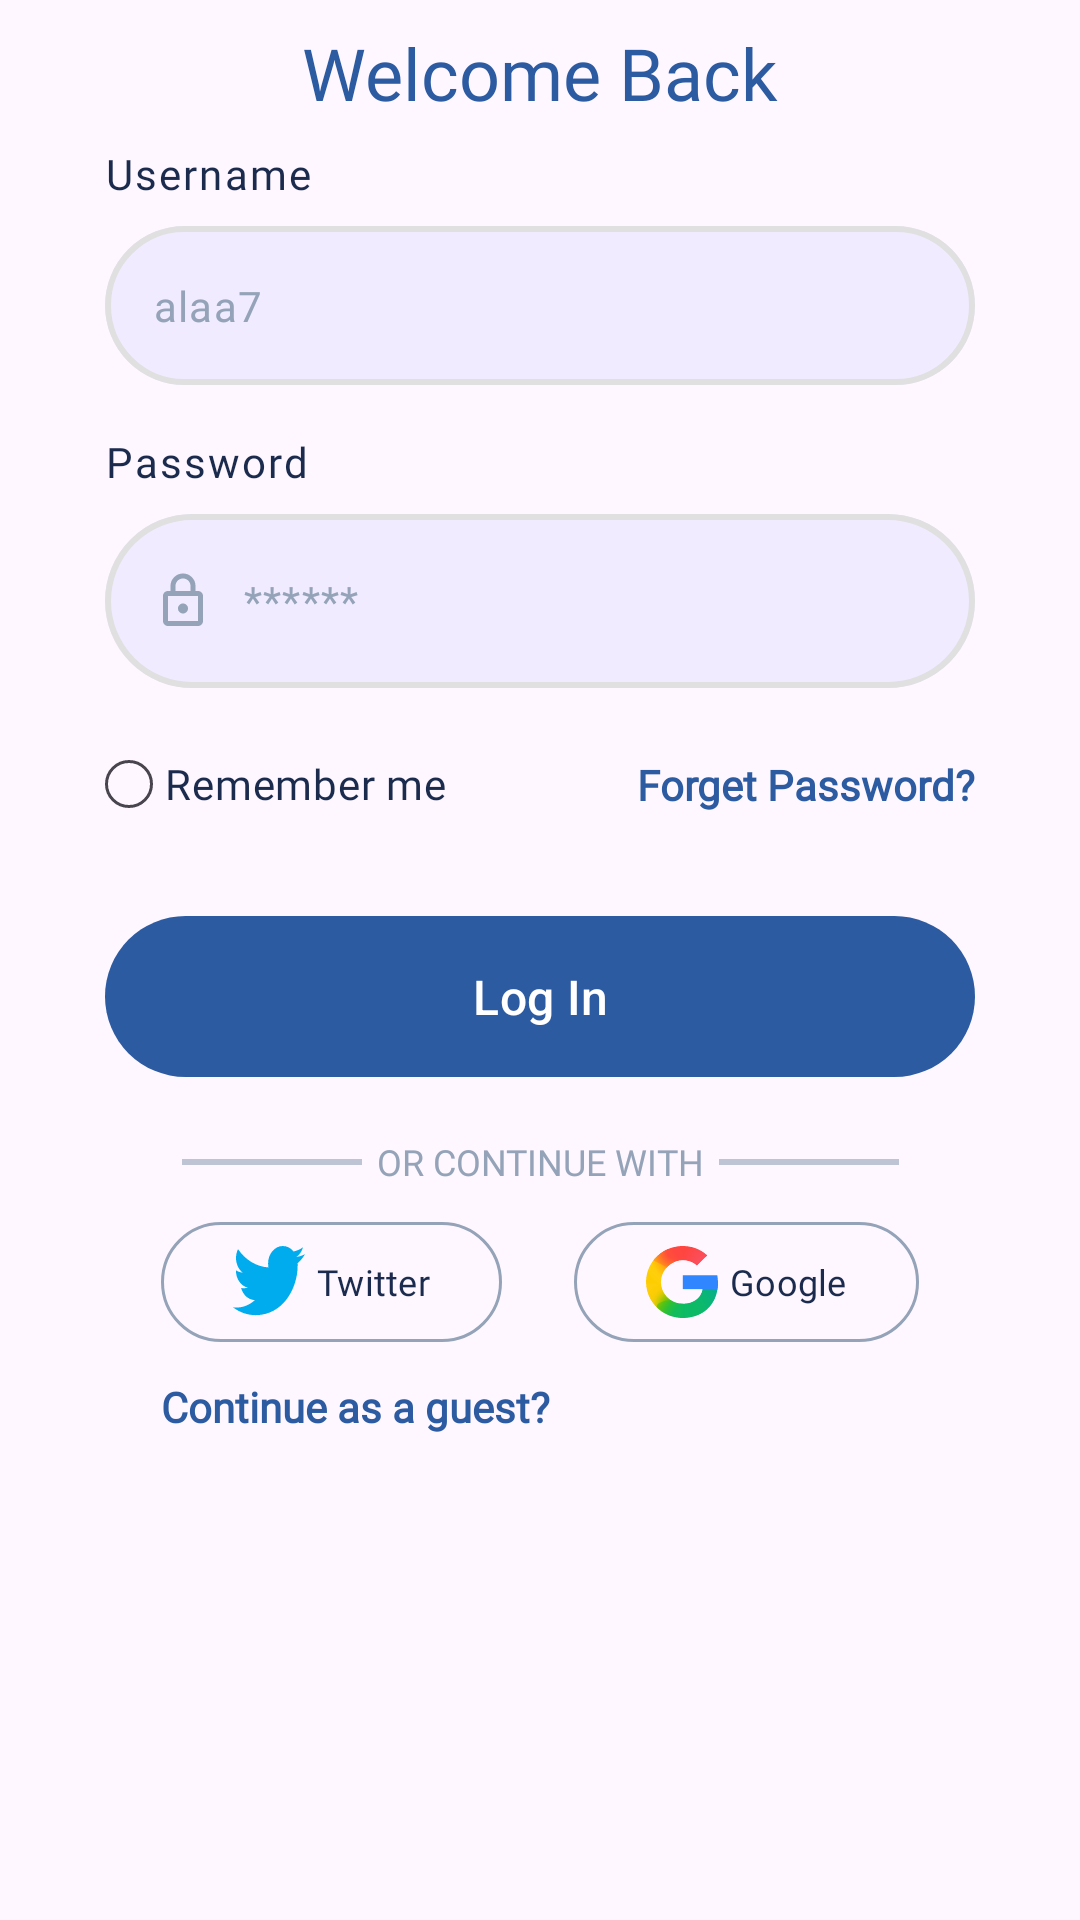

Write the Android layout XML for this screen, with the resource values it uses.
<!-- AndroidManifest.xml: application theme Theme.FoodPlanner -->
<!-- res/layout/fragment_login.xml -->
<?xml version="1.0" encoding="utf-8"?>
<ScrollView
    xmlns:android="http://schemas.android.com/apk/res/android"
    xmlns:app="http://schemas.android.com/apk/res-auto"
    xmlns:tools="http://schemas.android.com/tools"
    android:layout_width="match_parent"
    android:layout_height="match_parent"
    android:fillViewport="true">

<androidx.constraintlayout.widget.ConstraintLayout xmlns:android="http://schemas.android.com/apk/res/android"
    xmlns:app="http://schemas.android.com/apk/res-auto"
    xmlns:tools="http://schemas.android.com/tools"
    android:layout_width="match_parent"
    android:layout_height="match_parent"
    tools:context=".presentation.auth.signup.SignUpFragment">

    <TextView
        android:id="@+id/create_account"
        android:layout_width="wrap_content"
        android:layout_height="wrap_content"
        android:fontFamily="@font/poppins_bold"
        android:paddingTop="@dimen/spacing_small"
        android:text="@string/welcome"
        android:textColor="@color/primaryColor"
        android:textSize="24sp"
        app:layout_constraintEnd_toEndOf="parent"
        app:layout_constraintStart_toStartOf="parent"
        app:layout_constraintTop_toTopOf="parent" />


    <TextView
        android:id="@+id/username_label"
        android:layout_width="wrap_content"
        android:layout_height="wrap_content"
        android:layout_marginTop="@dimen/spacing_small"
        android:fontFamily="@font/poppins_semibold"
        android:letterSpacing="0.05"
        android:text="@string/username"
        android:textColor="@color/navyBlueVariant"
        android:textSize="14sp"
        app:layout_constraintStart_toStartOf="@id/guideline_start"
        app:layout_constraintTop_toBottomOf="@id/create_account" />


    <com.google.android.material.textfield.TextInputLayout
        android:id="@+id/username_text_input_login"
        android:layout_width="0dp"
        android:layout_height="wrap_content"
        android:layout_marginTop="@dimen/spacing_small"
        app:boxBackgroundColor="@color/lightGrayVariant"
        app:boxBackgroundMode="outline"
        app:boxCornerRadiusBottomEnd="@dimen/dp_32"
        app:boxCornerRadiusBottomStart="@dimen/dp_32"
        app:boxCornerRadiusTopEnd="@dimen/dp_32"
        app:boxCornerRadiusTopStart="@dimen/dp_32"
        app:boxStrokeColor="@color/text_input_stroke"
        app:boxStrokeWidth="2dp"
        app:boxStrokeWidthFocused="2dp"
        app:hintEnabled="false"
        app:layout_constraintEnd_toEndOf="@id/guideline_end"
        app:layout_constraintStart_toStartOf="@id/guideline_start"
        app:layout_constraintTop_toBottomOf="@+id/username_label">

        <com.google.android.material.textfield.TextInputEditText
            android:layout_width="match_parent"
            android:layout_height="wrap_content"
            android:drawablePadding="10dp"
            android:fontFamily="@font/poppins"
            android:hint="@string/username_hint"
            android:textColorHint="@color/lightGray"
            android:textSize="14sp" />
    </com.google.android.material.textfield.TextInputLayout>

    <TextView
        android:id="@+id/password_label"
        android:layout_width="wrap_content"
        android:layout_height="wrap_content"
        android:layout_marginTop="@dimen/spacing_medium"
        android:fontFamily="@font/poppins_semibold"
        android:letterSpacing="0.05"
        android:text="@string/password_label"
        android:textColor="@color/navyBlueVariant"
        android:textSize="14sp"
        app:layout_constraintStart_toStartOf="@id/guideline_start"
        app:layout_constraintTop_toBottomOf="@id/username_text_input_login" />

    <com.google.android.material.textfield.TextInputLayout
        android:id="@+id/password_text_input_login"
        android:layout_width="0dp"
        android:layout_height="wrap_content"
        android:layout_marginTop="@dimen/spacing_small"
        app:boxBackgroundColor="@color/lightGrayVariant"
        app:boxBackgroundMode="outline"
        app:boxCornerRadiusBottomEnd="@dimen/dp_32"
        app:boxCornerRadiusBottomStart="@dimen/dp_32"
        app:boxCornerRadiusTopEnd="@dimen/dp_32"
        app:boxCornerRadiusTopStart="@dimen/dp_32"
        app:boxStrokeColor="@color/text_input_stroke"
        app:boxStrokeWidth="2dp"
        app:boxStrokeWidthFocused="2dp"
        app:hintEnabled="false"
        app:layout_constraintEnd_toEndOf="@id/guideline_end"
        app:layout_constraintStart_toStartOf="@id/guideline_start"
        app:layout_constraintTop_toBottomOf="@+id/password_label">

        <com.google.android.material.textfield.TextInputEditText
            android:id="@+id/password_input"
            android:layout_width="match_parent"
            android:layout_height="wrap_content"
            android:drawableStart="@drawable/icon_password"
            android:drawablePadding="10dp"
            android:fontFamily="@font/poppins"
            android:hint="@string/password_hint"
            android:inputType="textPassword"
            android:textColorHint="@color/lightGray"
            android:textSize="14sp" />
    </com.google.android.material.textfield.TextInputLayout>

    <com.google.android.material.checkbox.MaterialCheckBox
        android:id="@+id/remember_checkbox"
        android:layout_width="wrap_content"
        android:layout_height="wrap_content"
        android:layout_marginTop="@dimen/spacing_small"
        android:background="?attr/selectableItemBackgroundBorderless"
        android:button="@drawable/checkbox_circular"
        android:fontFamily="@font/poppins"
        android:paddingStart="4dp"
        android:text="@string/remember_me"
        android:textColor="@color/navyBlueVariant"
        android:textSize="14sp"
        app:layout_constraintStart_toStartOf="@id/guideline_start"
        app:layout_constraintTop_toBottomOf="@+id/password_text_input_login" />

    <TextView
        android:id="@+id/forgot_password"
        android:layout_width="wrap_content"
        android:layout_height="wrap_content"
        android:fontFamily="@font/poppins"
        android:text="@string/forget_password"
        android:textColor="@color/primaryColor"
        android:textSize="14sp"
        android:textStyle="bold"
        app:layout_constraintBottom_toBottomOf="@+id/remember_checkbox"
        app:layout_constraintEnd_toEndOf="@id/guideline_end"
        app:layout_constraintTop_toTopOf="@+id/remember_checkbox" />


    <com.google.android.material.button.MaterialButton
        android:id="@+id/signupBtn"
        android:layout_width="0dp"
        android:layout_height="wrap_content"
        android:layout_marginTop="@dimen/spacing_medium"

        android:paddingTop="16dp"
        android:paddingBottom="16dp"
        android:text="@string/login"
        android:textColor="@android:color/white"
        android:textSize="16sp"
        app:backgroundTint="@color/primaryColor"
        app:layout_constraintEnd_toEndOf="@id/guideline_end"
        app:layout_constraintStart_toStartOf="@id/guideline_start"
        app:layout_constraintTop_toBottomOf="@+id/remember_checkbox" />
    <View
        android:id="@+id/line_left"
        android:layout_width="60dp"
        android:layout_height="2dp"
        android:layout_marginEnd="5dp"
        android:alpha="0.6"
        android:background="@color/lightGray"
        app:layout_constraintEnd_toStartOf="@+id/tv_slogan"
        app:layout_constraintHorizontal_chainStyle="packed"
        app:layout_constraintStart_toStartOf="parent"
        app:layout_constraintTop_toTopOf="@id/tv_slogan"
        app:layout_constraintBottom_toBottomOf="@id/tv_slogan"
        />

    <TextView
        android:id="@+id/tv_slogan"
        android:layout_width="wrap_content"
        android:layout_height="wrap_content"
        android:layout_marginTop="@dimen/spacing_medium"
        android:fontFamily="@font/poppins"
        android:text="@string/signup_with_externals"
        android:textColor="@color/lightGray"
        android:textSize="12sp"
        app:layout_constraintEnd_toStartOf="@+id/line_right"
        app:layout_constraintStart_toEndOf="@+id/line_left"
        app:layout_constraintTop_toBottomOf="@+id/signupBtn" />

    <View
        android:id="@+id/line_right"
        android:layout_width="60dp"
        android:layout_height="2dp"
        android:layout_marginStart="5dp"
        android:alpha="0.6"
        android:background="@color/lightGray"

        app:layout_constraintEnd_toEndOf="parent"
        app:layout_constraintStart_toEndOf="@+id/tv_slogan"
        app:layout_constraintTop_toTopOf="@id/tv_slogan"
        app:layout_constraintBottom_toBottomOf="@id/tv_slogan" />


    <com.google.android.material.button.MaterialButton
        android:id="@+id/facebookBtn"
        android:layout_width="wrap_content"
        android:layout_height="0dp"
        android:layout_marginTop="@dimen/spacing_small"
        android:fontFamily="@font/poppins_semibold"
        android:text="Twitter"
        android:textAllCaps="false"
        android:textColor="@color/navyBlueVariant"
        android:textSize="12sp"
        app:backgroundTint="@android:color/transparent"
        app:cornerRadius="24dp"
        app:icon="@drawable/twitter_icon"
        app:iconGravity="textStart"
        app:iconPadding="4dp"
        app:iconSize="24dp"
        app:iconTint="@null"
        app:layout_constraintEnd_toStartOf="@+id/googleBtn"
        app:layout_constraintStart_toStartOf="@id/line_left"
        app:layout_constraintTop_toBottomOf="@+id/tv_slogan"
        app:strokeColor="@color/lightGray"
        app:strokeWidth="1dp" />

    <com.google.android.material.button.MaterialButton
        android:id="@+id/googleBtn"
        android:layout_width="wrap_content"
        android:layout_height="0dp"
        android:layout_marginStart="@dimen/spacing_large"
        android:layout_marginTop="@dimen/spacing_small"
        android:fontFamily="@font/poppins_semibold"
        android:text="@string/google"
        android:textAllCaps="false"
        android:textColor="@color/navyBlueVariant"
        android:textSize="12sp"
        app:backgroundTint="@android:color/transparent"
        app:cornerRadius="24dp"
        app:icon="@drawable/icon_google"
        app:iconGravity="textStart"
        app:iconPadding="4dp"
        app:iconSize="24dp"
        app:iconTint="@null"
        app:layout_constraintStart_toEndOf="@+id/facebookBtn"
app:layout_constraintEnd_toEndOf="@id/line_right"
        app:layout_constraintTop_toBottomOf="@+id/tv_slogan"
        app:strokeColor="@color/lightGray"
        app:strokeWidth="1dp" />

    <TextView
        android:id="@+id/guest_mode"
        android:layout_width="wrap_content"
        android:layout_height="wrap_content"
        android:layout_marginTop="@dimen/spacing_small"
        android:fontFamily="@font/poppins"
        android:text="@string/guest"
        android:textColor="@color/primaryColor"
        android:textStyle="bold"
        app:layout_constraintStart_toStartOf="@+id/facebookBtn"
        app:layout_constraintTop_toBottomOf="@+id/facebookBtn" />

    <androidx.constraintlayout.widget.Guideline
        android:id="@+id/guideline_start"
        android:layout_width="wrap_content"
        android:layout_height="wrap_content"
        android:orientation="vertical"
        app:layout_constraintGuide_begin="35dp" />

    <androidx.constraintlayout.widget.Guideline
        android:id="@+id/guideline_end"
        android:layout_width="wrap_content"
        android:layout_height="wrap_content"
        android:orientation="vertical"
        app:layout_constraintGuide_end="35dp" />
</androidx.constraintlayout.widget.ConstraintLayout>
</ScrollView>
<!-- resources referenced by this layout -->
<resources>
  <color name="lightGray">#94A3B8</color>
  <color name="lightGrayVariant">#0f172aff</color>
  <color name="navyBlueVariant">#1B2B4E</color>
  <color name="primaryColor">#2D5BA1</color>
  <dimen name="dp_32">32dp</dimen>
  <dimen name="spacing_large">24dp</dimen>
  <dimen name="spacing_medium">16dp</dimen>
  <dimen name="spacing_small">8dp</dimen>
  <!-- drawable checkbox_circular (drawable) -->
  <?xml version="1.0" encoding="utf-8"?>
  <selector xmlns:android="http://schemas.android.com/apk/res/android">
      
      <item android:state_checked="true">
          <layer-list>
              
              <item>
                  <shape android:shape="oval">
                      <solid android:color="@color/primaryColor"/>
                      <size android:width="20dp" android:height="20dp"/>
                  </shape>
              </item>
              
              <item
                  android:drawable="@drawable/icon_meal_planner"
                  android:gravity="center"
                  android:width="12dp"
                  android:height="12dp"/>
          </layer-list>
      </item>
  
      
      <item>
          <shape android:shape="oval">
              <stroke
                  android:width="1dp"
                  android:color="@color/grayStroke"/>
              <solid android:color="@android:color/transparent"/>
              <size android:width="16dp" android:height="16dp"/>
          </shape>
      </item>
  </selector>
  <!-- drawable twitter_icon (drawable) -->
  <vector xmlns:android="http://schemas.android.com/apk/res/android"
      android:width="24dp"
      android:height="21dp"
      android:viewportWidth="24"
      android:viewportHeight="21">
    <path
        android:pathData="M21.534,5.026C21.55,5.247 21.55,5.467 21.55,5.687C21.55,12.415 16.6,20.168 7.555,20.168C4.768,20.168 2.179,19.333 0,17.882C0.396,17.929 0.777,17.946 1.188,17.946C3.488,17.946 5.604,17.142 7.296,15.771C5.133,15.724 3.321,14.259 2.695,12.242C2.999,12.289 3.305,12.32 3.625,12.32C4.066,12.32 4.509,12.257 4.92,12.147C2.665,11.675 0.976,9.627 0.976,7.153V7.09C1.632,7.467 2.392,7.704 3.198,7.735C1.873,6.823 1.005,5.262 1.005,3.497C1.005,2.552 1.248,1.686 1.674,0.93C4.096,4.017 7.737,6.035 11.818,6.256C11.742,5.877 11.696,5.484 11.696,5.089C11.696,2.284 13.889,0 16.615,0C18.032,0 19.31,0.614 20.209,1.607C21.321,1.386 22.385,0.96 23.331,0.378C22.966,1.559 22.188,2.552 21.168,3.183C22.158,3.072 23.118,2.789 24,2.394C23.331,3.403 22.494,4.301 21.534,5.026Z"
        android:fillColor="#00ACEE"/>
  </vector>
  <string name="forget_password">Forget Password?</string>
  <string name="google">Google</string>
  <string name="guest">Continue as a guest?</string>
  <string name="login">Log In</string>
  <string name="password_hint">******</string>
  <string name="password_label">Password</string>
  <string name="remember_me">Remember me</string>
  <string name="signup_with_externals">OR CONTINUE WITH</string>
  <string name="username">Username</string>
  <string name="username_hint">alaa7</string>
  <string name="welcome">Welcome Back</string>
  <style name="Theme.FoodPlanner" parent="Base.Theme.FoodPlanner" />
  <color name="grayStroke">#E2E8F0</color>
  <style name="Base.Theme.FoodPlanner" parent="Theme.Material3.DayNight.NoActionBar">
          
          
  
      </style>
</resources>
